2-way image classification set "processed_dataset" from GitHub (RuhinaazYerur/CSE-2022-26-Batch-B3); label vocabulary: fully cooked, semi cooked.

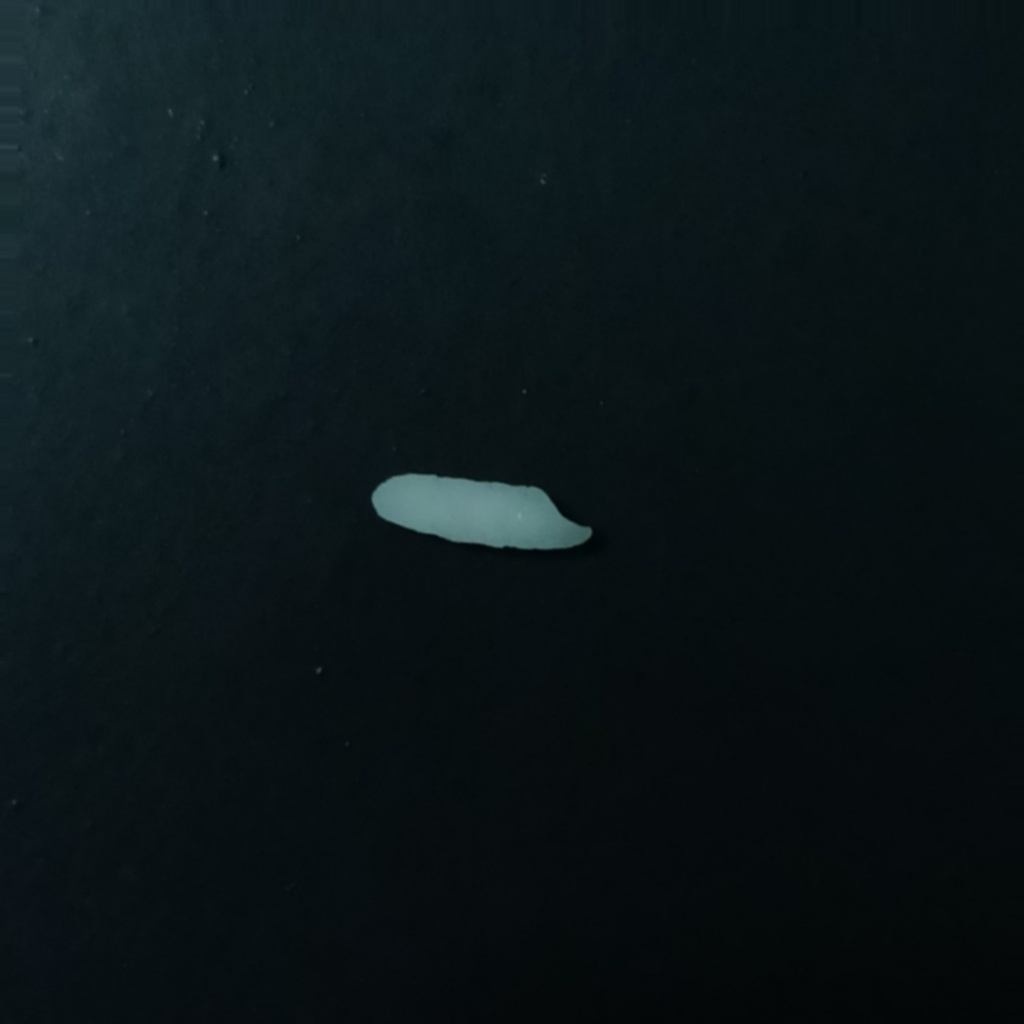
Label: semi cooked

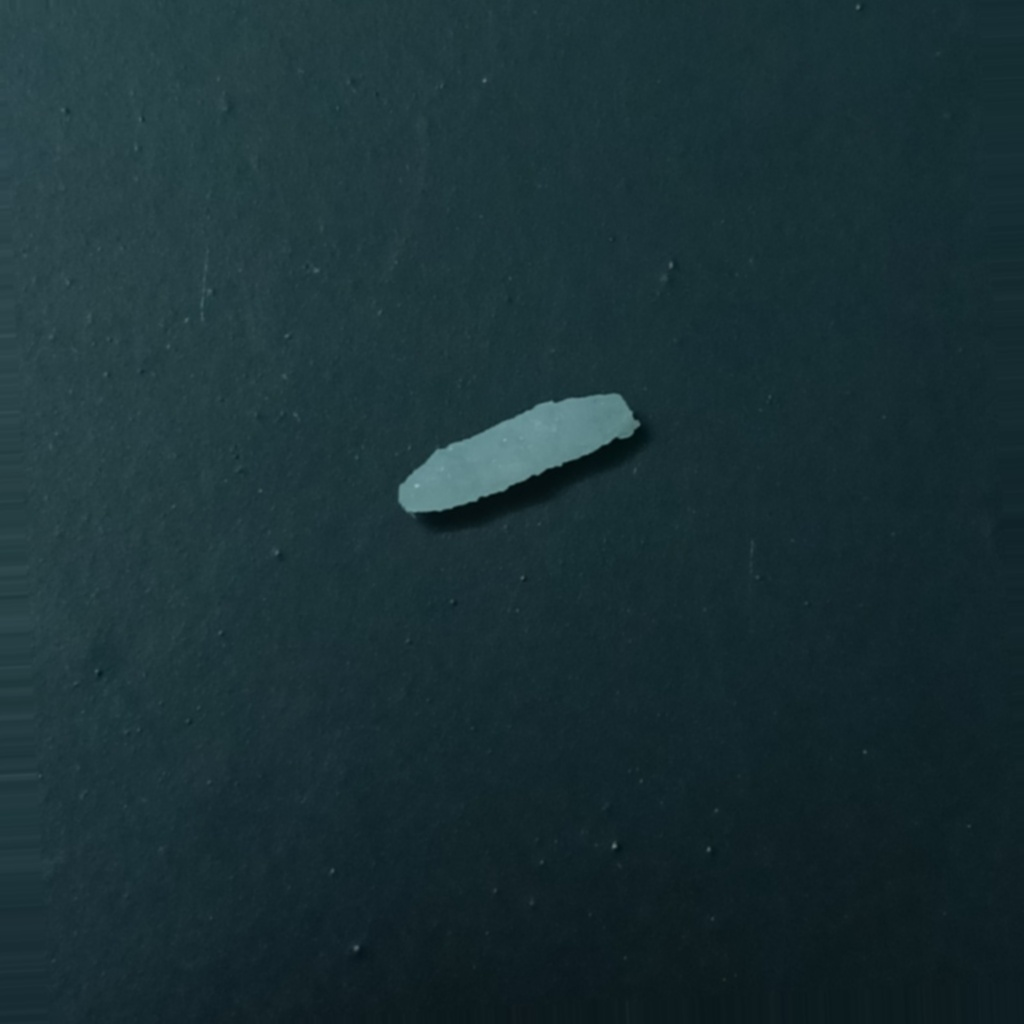
Label: fully cooked

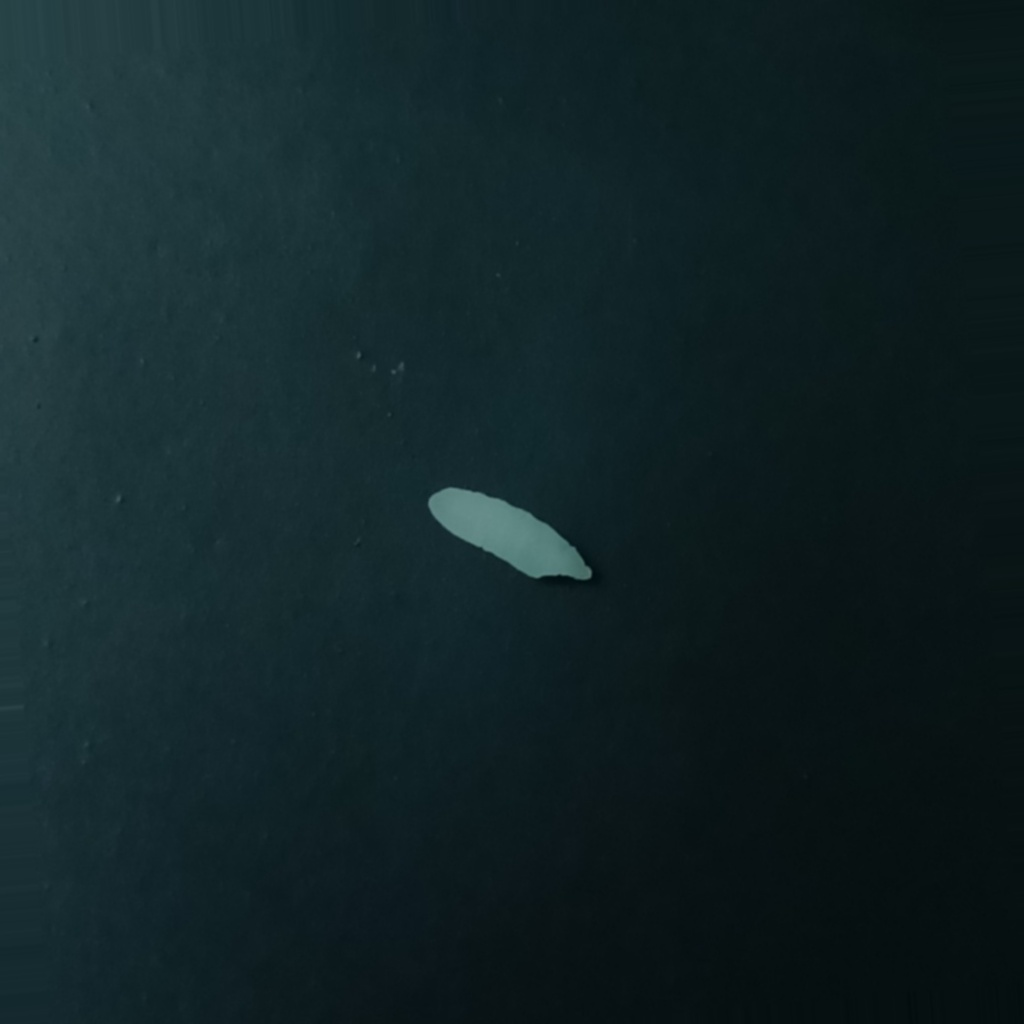
Label: semi cooked

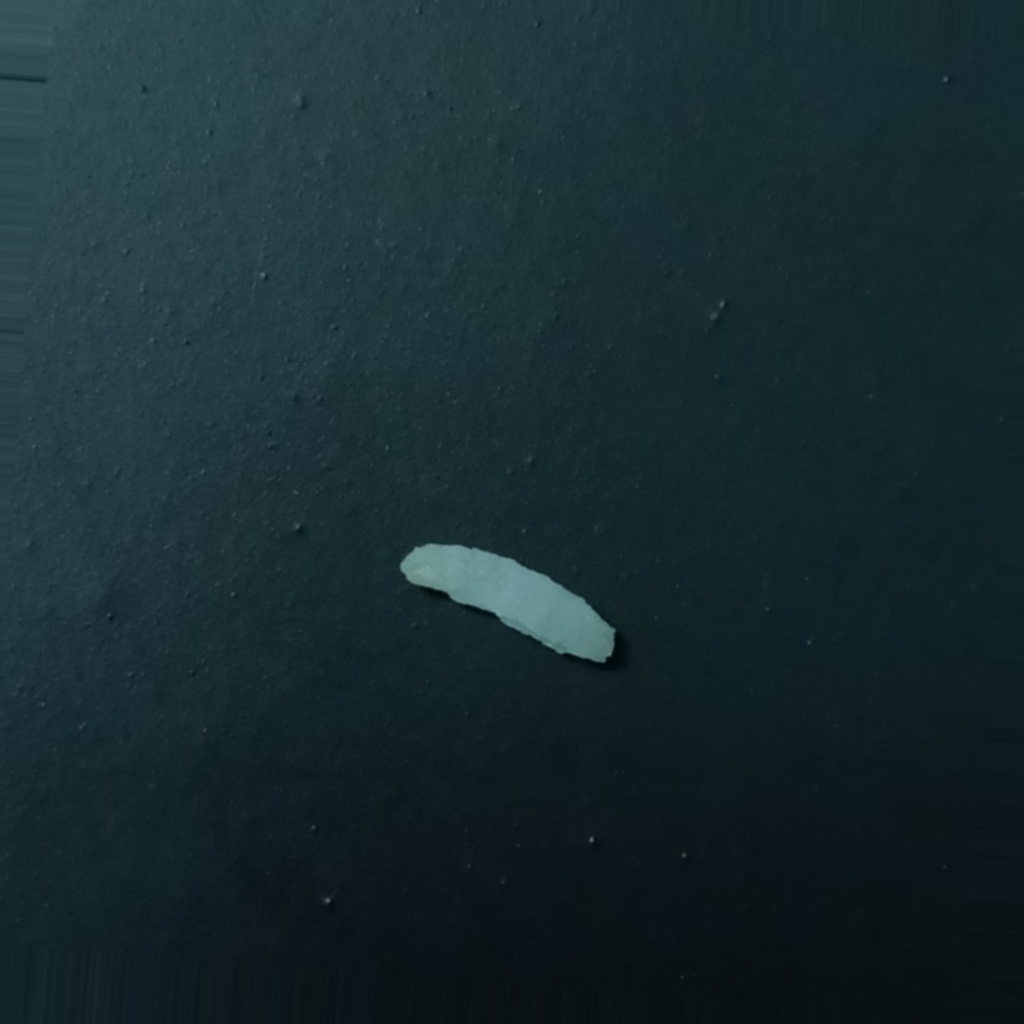
Label: fully cooked

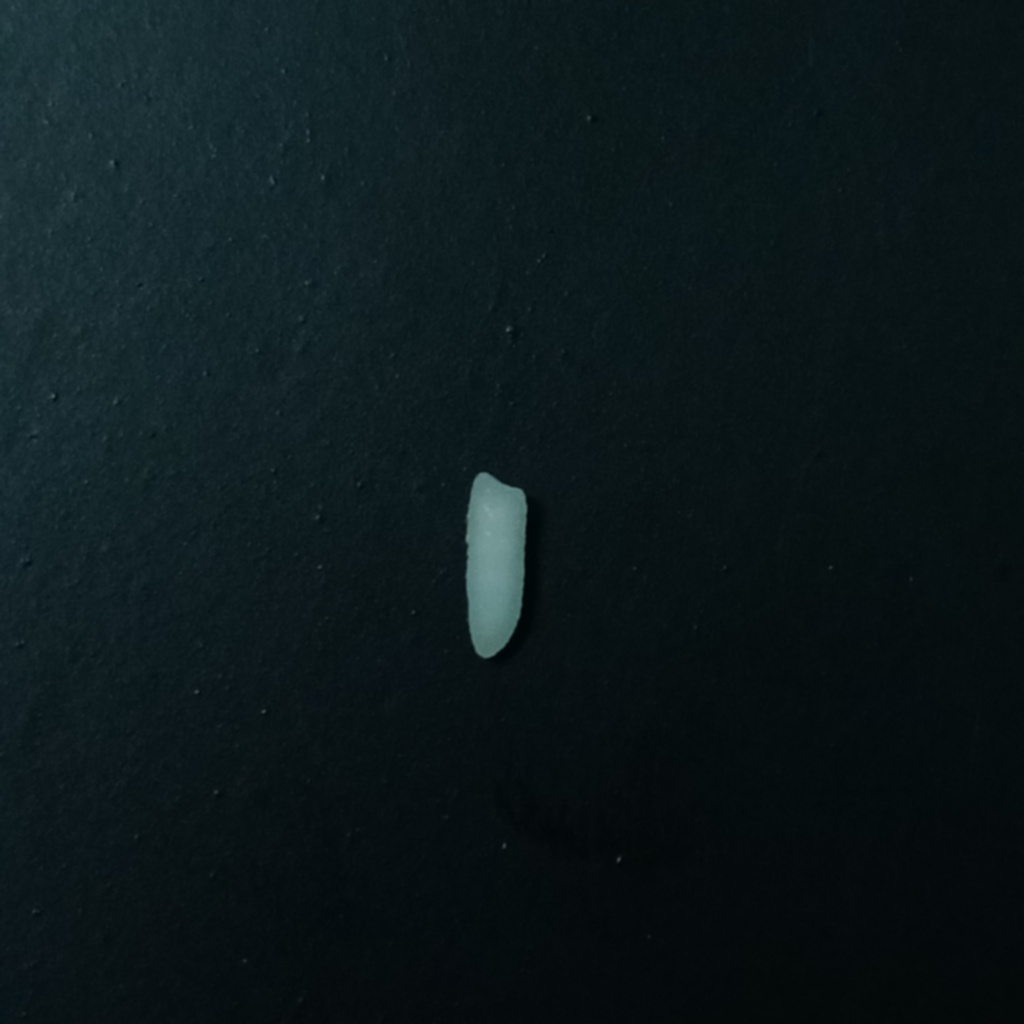
Label: semi cooked

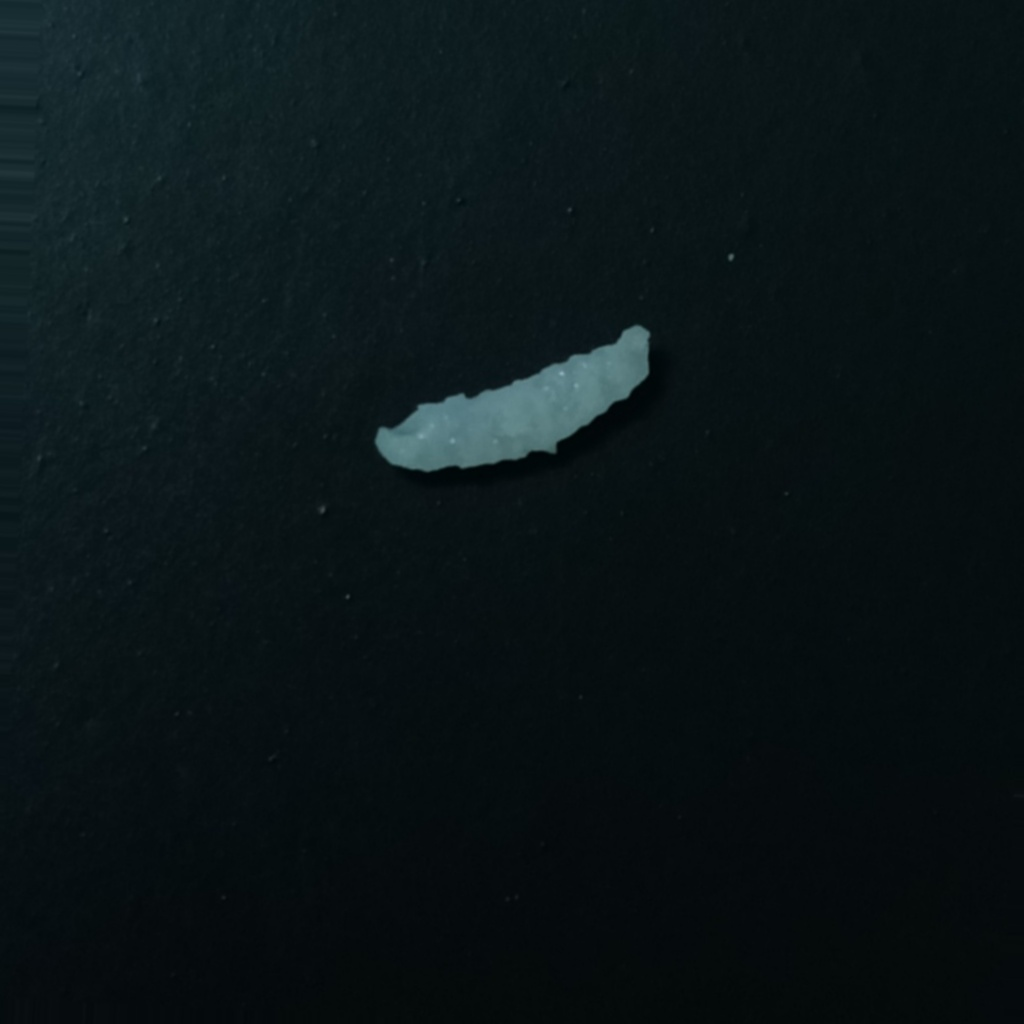
Label: fully cooked
